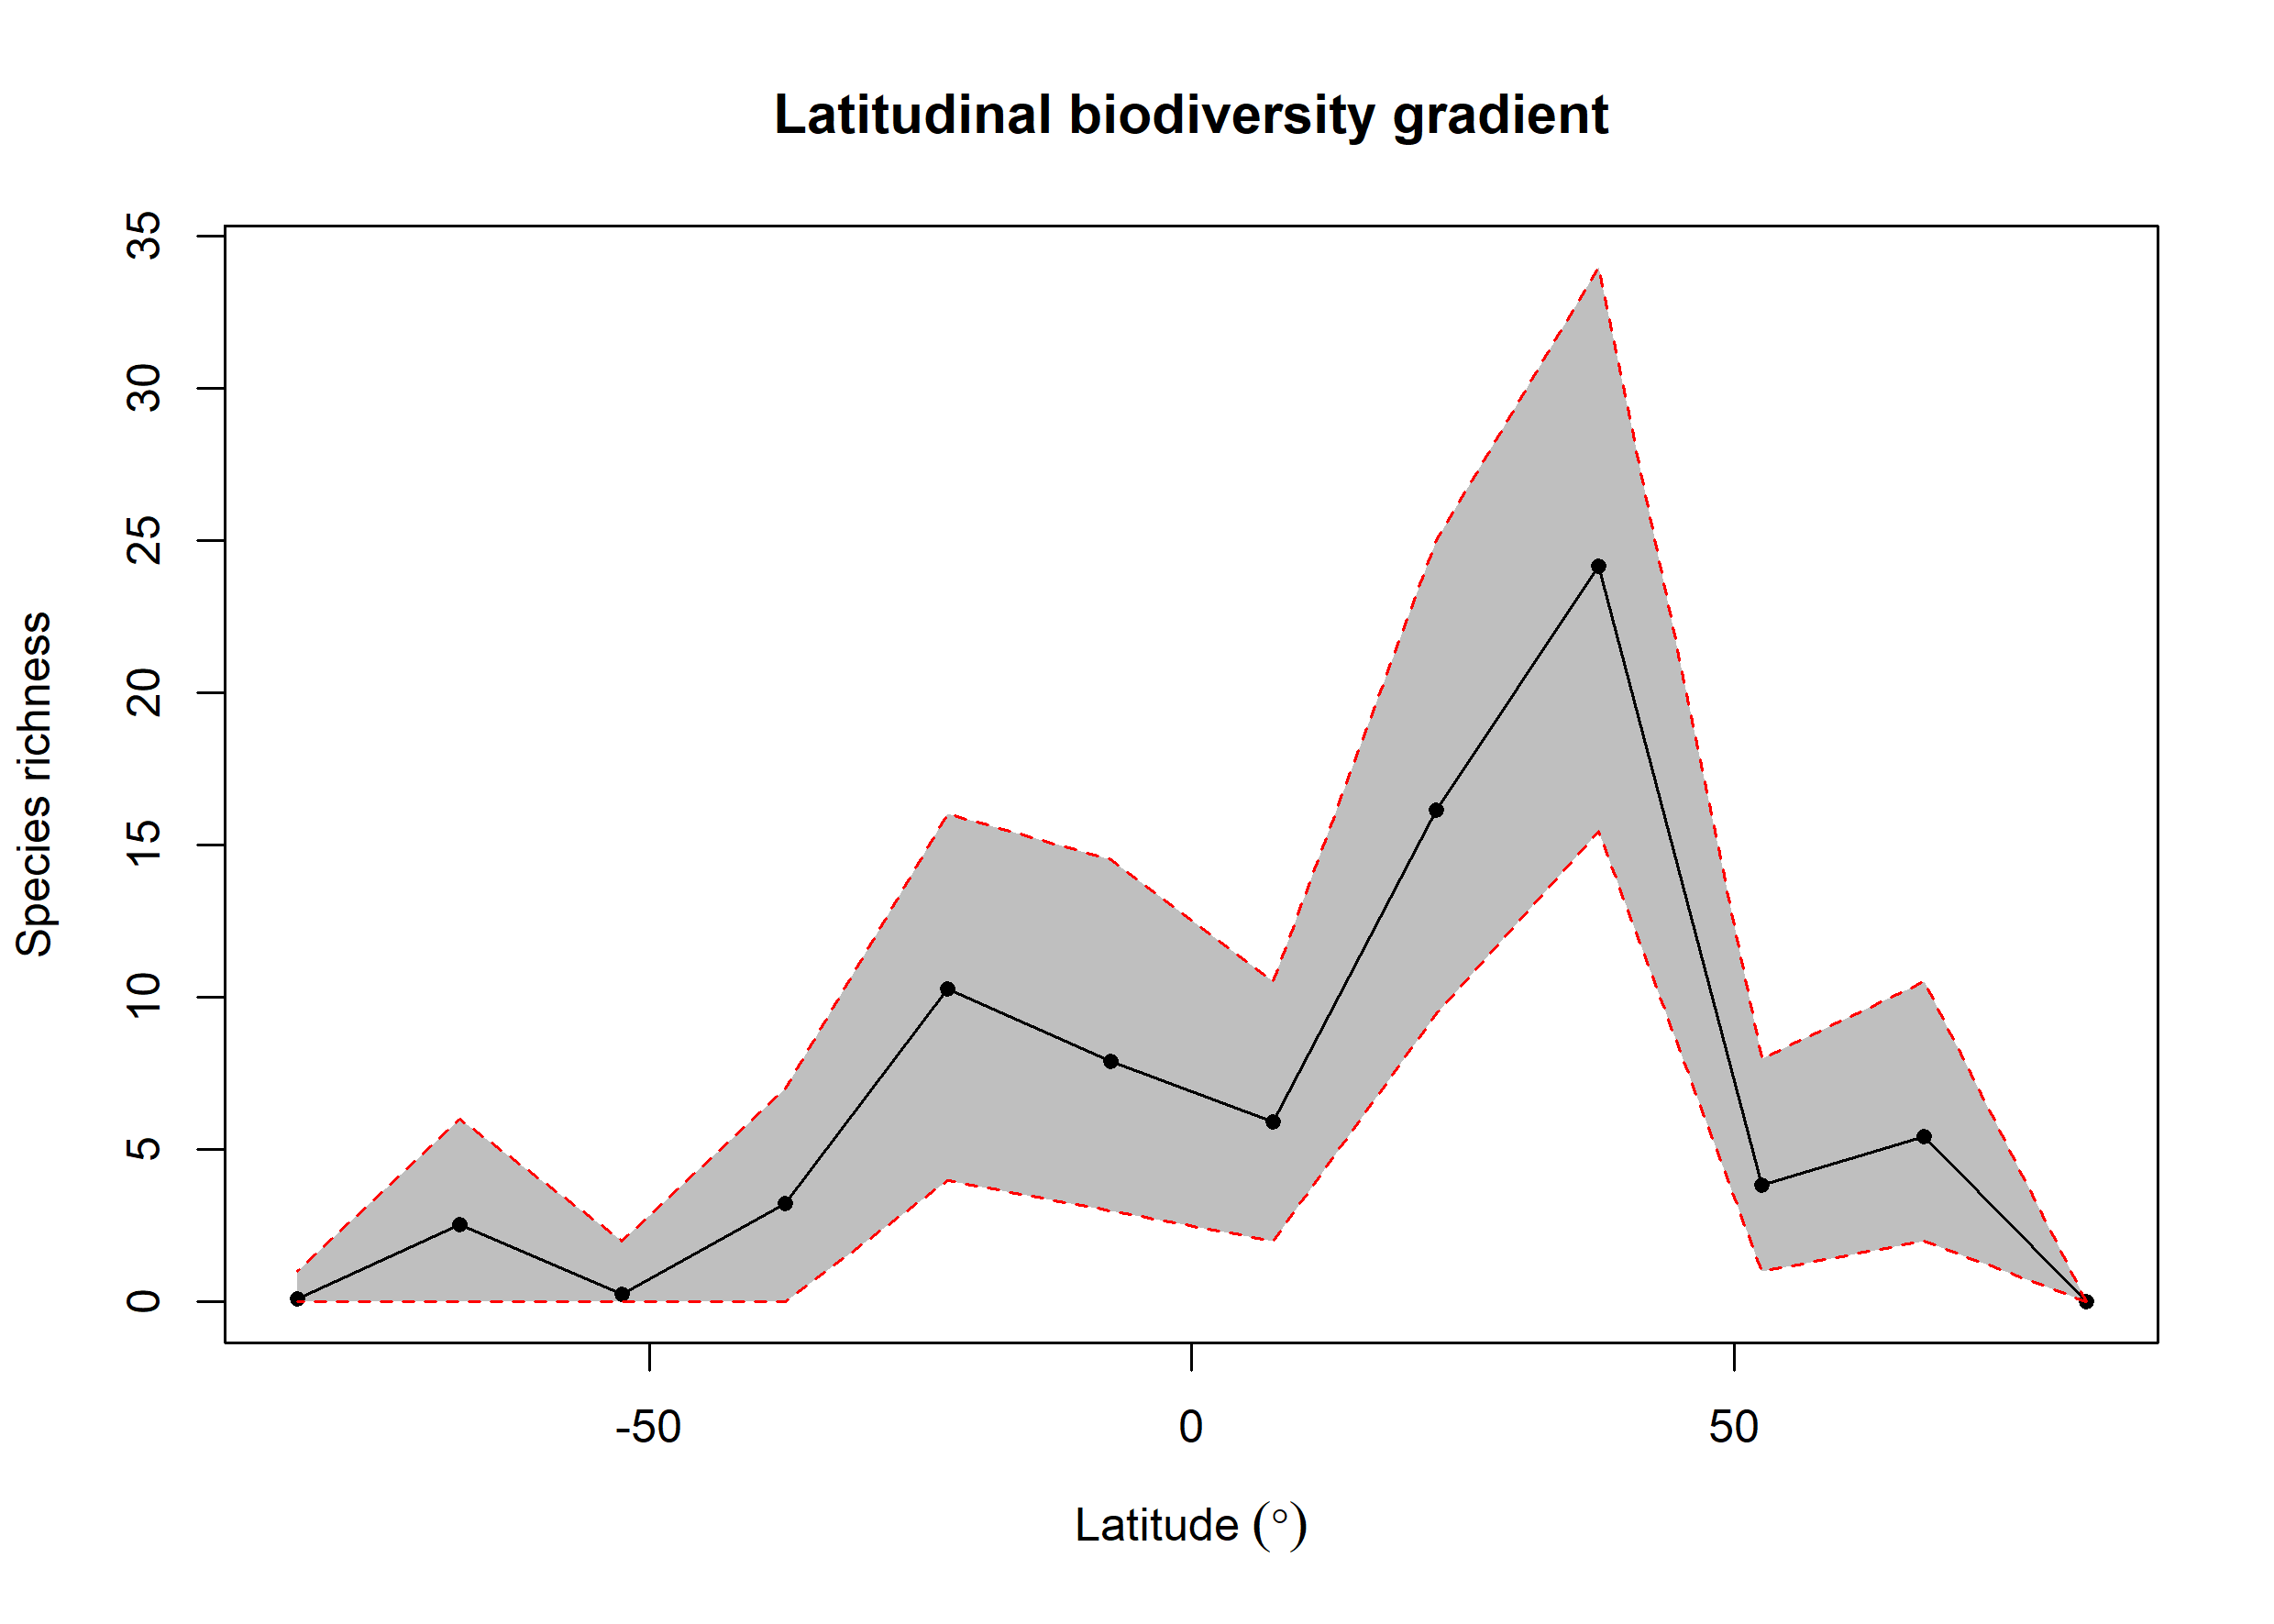

The data file committed next to this chart (first rows):
bin, max, min, mid, hemisphere, mean_richness, CI.Lower, CI.Upper
1, 90, 75, 82.5, N, 0, 0, 0
2, 75, 60, 67.5, N, 5.44, 2, 10.53
3, 60, 45, 52.5, N, 3.84, 1, 8
4, 45, 30, 37.5, N, 24.17, 15.47, 34
5, 30, 15, 22.5, N, 16.16, 9.475, 25
6, 15, 0, 7.5, N, 5.92, 2, 10.53
7, 0, -15, -7.5, S, 7.91, 3, 14.53
8, -15, -30, -22.5, S, 10.28, 4, 16.05
9, -30, -45, -37.5, S, 3.22, 0, 7
10, -45, -60, -52.5, S, 0.25, 0, 2
11, -60, -75, -67.5, S, 2.53, 0, 6
12, -75, -90, -82.5, S, 0.09, 0, 1
